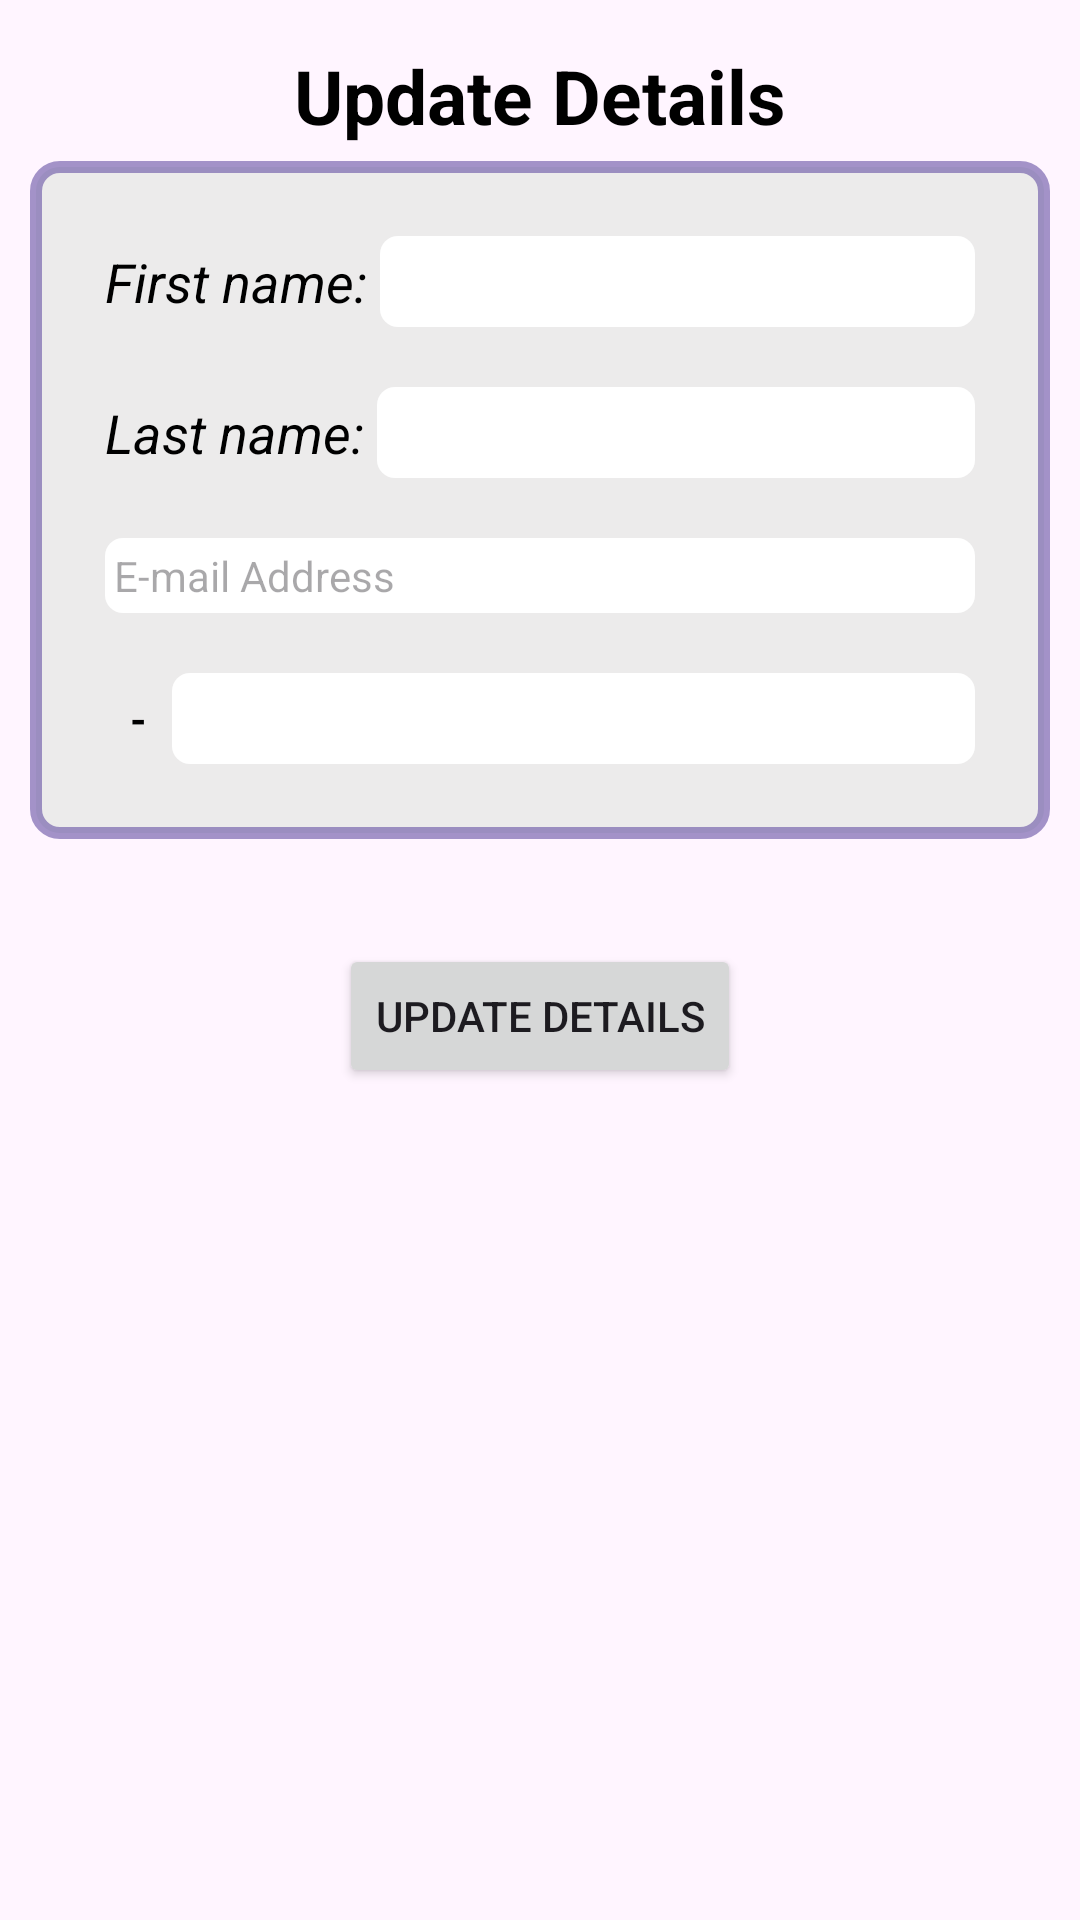

The Android layout XML behind this screen, and the referenced resources:
<!-- AndroidManifest.xml: application theme Theme.CourierManagerKotlin -->
<!-- res/layout/activity_edit_user_details.xml -->
<?xml version="1.0" encoding="utf-8"?>
<LinearLayout xmlns:android="http://schemas.android.com/apk/res/android"
    xmlns:tools="http://schemas.android.com/tools"
    android:layout_width="match_parent"
    android:layout_height="match_parent"
    android:background="@color/app_background"
    android:gravity="top"
    android:orientation="vertical"
    android:padding="10dp"
    tools:context=".activities.EditUserDetails">

    <LinearLayout
        android:id="@+id/titleSection"
        android:layout_width="match_parent"
        android:layout_height="wrap_content"
        android:gravity="center"
        android:orientation="vertical">

        <TextView
            android:layout_width="wrap_content"
            android:layout_height="wrap_content"
            android:padding="5dp"
            android:text="Update Details"
            android:textColor="@color/black"
            android:textSize="25sp"
            android:textStyle="bold" />
    </LinearLayout>

    <LinearLayout
        android:layout_width="match_parent"
        android:layout_height="wrap_content"
        android:layout_marginBottom="20dp"
        android:background="@drawable/section_shape"
        android:gravity="center"
        android:orientation="vertical"
        android:padding="15dp">

        <LinearLayout
            android:layout_width="match_parent"
            android:layout_height="wrap_content"
            android:gravity="start"
            android:orientation="horizontal"
            android:padding="10dp">

            <TextView
                android:layout_width="wrap_content"
                android:layout_height="wrap_content"
                android:text="First name: "
                android:textColor="@color/black"
                android:textSize="18sp"
                android:textStyle="italic" />

            <EditText
                android:id="@+id/firstName"
                android:layout_width="match_parent"
                android:layout_height="wrap_content"
                android:background="@drawable/input_view_shape"
                android:digits="abcdefghijklmnopqrstuvwxyzABCDEFGHIJKLMNOPQRSTUVWXYZ"
                android:padding="3dp" />
        </LinearLayout>

        <LinearLayout
            android:layout_width="match_parent"
            android:layout_height="wrap_content"
            android:gravity="start"
            android:orientation="horizontal"
            android:padding="10dp">

            <TextView
                android:layout_width="wrap_content"
                android:layout_height="wrap_content"
                android:text="Last name: "
                android:textColor="@color/black"
                android:textSize="18sp"
                android:textStyle="italic" />

            <EditText
                android:id="@+id/lastName"
                android:layout_width="match_parent"
                android:layout_height="wrap_content"
                android:background="@drawable/input_view_shape"
                android:digits="abcdefghijklmnopqrstuvwxyzABCDEFGHIJKLMNOPQRSTUVWXYZ"
                android:padding="3dp" />
        </LinearLayout>

        <LinearLayout
            android:layout_width="match_parent"
            android:layout_height="wrap_content"
            android:gravity="start"
            android:orientation="horizontal"
            android:padding="10dp">

            <TextView
                android:id="@+id/email"
                android:layout_width="match_parent"
                android:layout_height="wrap_content"
                android:background="@drawable/input_view_shape"
                android:hint="E-mail Address"
                android:inputType="textEmailAddress"
                android:padding="3dp" />
        </LinearLayout>

        <LinearLayout
            android:layout_width="match_parent"
            android:layout_height="wrap_content"
            android:gravity="start"
            android:orientation="horizontal"
            android:padding="10dp">

            <Spinner
                android:id="@+id/spinnerAreaCode"
                android:layout_width="wrap_content"
                android:layout_height="match_parent"
                android:background="@drawable/input_view_shape"
                android:padding="3dp" />

            <TextView
                android:layout_width="wrap_content"
                android:layout_height="match_parent"
                android:layout_marginStart="5dp"
                android:layout_marginEnd="5dp"
                android:gravity="center"
                android:text=" - "
                android:textColor="@color/black"
                android:textStyle="bold" />

            <EditText
                android:id="@+id/phoneNumber"
                android:layout_width="match_parent"
                android:layout_height="wrap_content"
                android:background="@drawable/input_view_shape"
                android:inputType="number"
                android:padding="3dp" />
        </LinearLayout>

    </LinearLayout>

    <LinearLayout
        android:layout_width="match_parent"
        android:layout_height="wrap_content"
        android:layout_marginBottom="20dp"
        android:gravity="center"
        android:orientation="vertical"
        android:padding="15dp">

        <Button
            android:layout_width="wrap_content"
            android:layout_height="wrap_content"
            android:onClick="updateUserDetails"
            android:text="Update Details" />
    </LinearLayout>

    <LinearLayout
        android:layout_width="match_parent"
        android:layout_height="wrap_content"
        android:gravity="center"
        android:orientation="vertical">

        <TextView
            android:id="@+id/errorMessage"
            android:layout_width="wrap_content"
            android:layout_height="wrap_content"
            android:textColor="@color/alert_red"
            android:visibility="gone" />
    </LinearLayout>

</LinearLayout>
<!-- resources referenced by this layout -->
<resources>
  <color name="alert_red">#FD0303</color>
  <color name="app_background">#FFF5FF</color>
  <color name="black">#FF000000</color>
  <!-- drawable input_view_shape (drawable) -->
  <?xml version="1.0" encoding="utf-8"?>
  <shape xmlns:android="http://schemas.android.com/apk/res/android"
      android:shape="rectangle" >
  
      
      <solid
          android:color="@color/white" >
      </solid>
  
  
  
  
  
  
  
      
      <corners
          android:radius="6dp" >
      </corners>
  
  </shape>
  <!-- drawable section_shape (drawable) -->
  <?xml version="1.0" encoding="utf-8"?>
  <shape xmlns:android="http://schemas.android.com/apk/res/android"
      android:shape="rectangle" >
  
      
      <solid
          android:color="@color/light_gray" >
      </solid>
  
      
      <stroke
          android:width="4dp"
          android:color="@color/courier_manager_dark_purple" >
      </stroke>
  
      
      <corners
          android:radius="8dp" >
      </corners>
  
  </shape>
  <style name="Theme.CourierManagerKotlin" parent="Base.Theme.CourierManagerKotlin" />
  <color name="white">#FFFFFFFF</color>
  <color name="light_gray">#ECEBEB</color>
  <color name="courier_manager_dark_purple">#996750A4</color>
  <style name="Base.Theme.CourierManagerKotlin" parent="Theme.Material3.DayNight">
          
          
      </style>
</resources>
